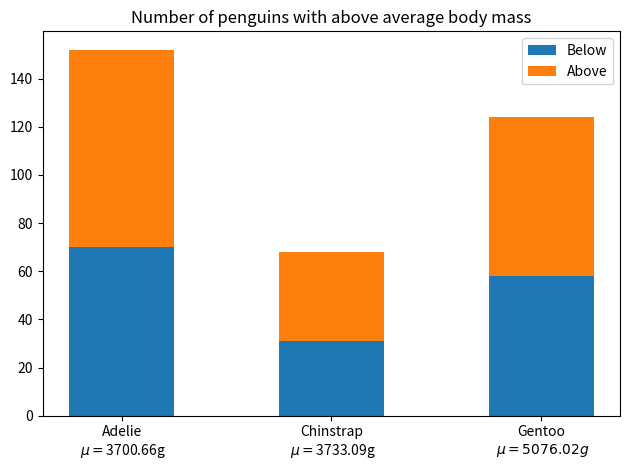

This figure's Python source:
# ------------------------------------------------------------ #
# File: penguins_above_avg_mass.py
# Date: 2026-04-26
# Author: Florentino Baez
# Professor: Mauricio Quiroga
# Description: Stacked bar chart of penguins per species split into Below / Above the species' mean body mass; x-tick labels include the species mean as LaTeX-rendered $\mu$.
# Explanation: Iterates a {label: counts} dict and stacks each group with `bottom=`; mathtext in the species tick labels (e.g. "$\\mu=$3700.66g") is rendered by matplotlib's TeX-like parser without needing a full LaTeX install.
# Data source: https://allisonhorst.github.io/palmerpenguins/
# ------------------------------------------------------------ #

import matplotlib.pyplot as plt
import numpy as np

# X-axis categories. Each label uses mathtext ($...$) so the per-species mean
# body mass renders as "μ=<value>g" beneath the species name.
species = (
    "Adelie\n $\\mu=$3700.66g",
    "Chinstrap\n $\\mu=$3733.09g",
    "Gentoo\n $\\mu=5076.02g$",
)

# Counts per species, split into two groups (Below vs Above the species mean).
weight_counts = {
    "Below": np.array([70, 31, 58]),
    "Above": np.array([82, 37, 66]),
}

# Bar width applied to every bar.
width = 0.5

fig, ax = plt.subplots()

# `bottom` tracks the running stack height for each category as we add groups.
bottom = np.zeros(len(species))

for boolean, weight_count in weight_counts.items():
    ax.bar(species, weight_count, width, label=boolean, bottom=bottom)
    bottom += weight_count

ax.set_title("Number of penguins with above average body mass")
ax.legend(loc="upper right")

plt.tight_layout()
plt.show()
